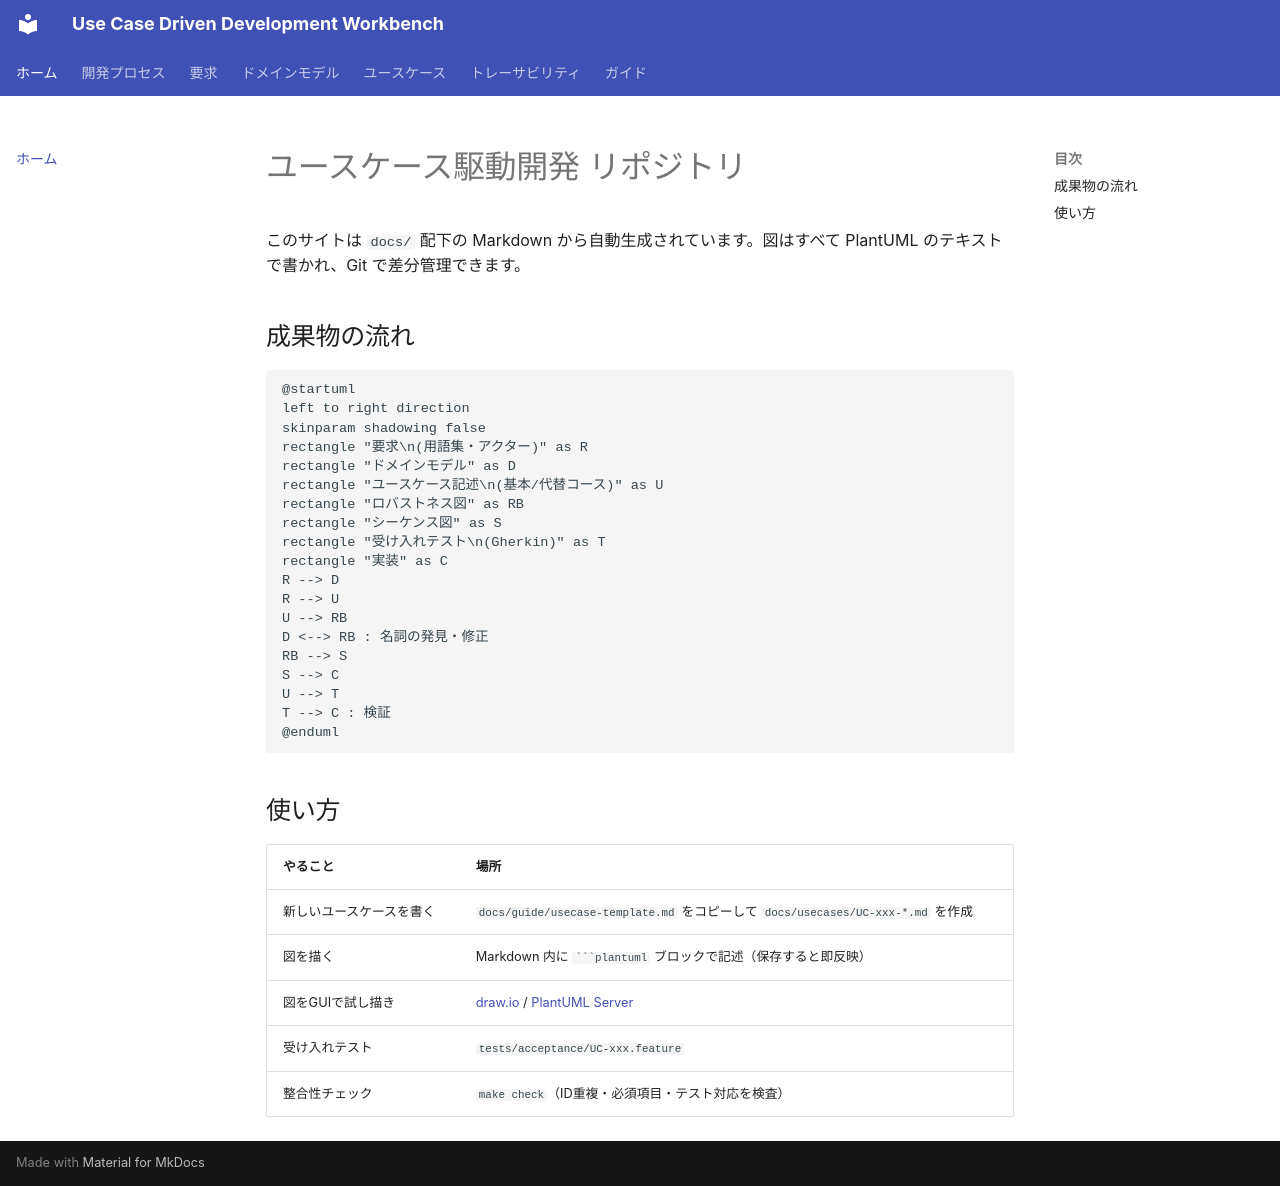

repository: UeEmon/use-case-driven-development-workbench · page: index.html · generator: mkdocs

# ユースケース駆動開発 リポジトリ

このサイトは `docs/` 配下の Markdown から自動生成されています。図はすべて PlantUML のテキストで書かれ、Git で差分管理できます。

## 成果物の流れ

```plantuml
@startuml
left to right direction
skinparam shadowing false
rectangle "要求\n(用語集・アクター)" as R
rectangle "ドメインモデル" as D
rectangle "ユースケース記述\n(基本/代替コース)" as U
rectangle "ロバストネス図" as RB
rectangle "シーケンス図" as S
rectangle "受け入れテスト\n(Gherkin)" as T
rectangle "実装" as C
R --> D
R --> U
U --> RB
D <--> RB : 名詞の発見・修正
RB --> S
S --> C
U --> T
T --> C : 検証
@enduml
```

## 使い方

| やること | 場所 |
|---|---|
| 新しいユースケースを書く | `docs/guide/usecase-template.md` をコピーして `docs/usecases/UC-xxx-*.md` を作成 |
| 図を描く | Markdown 内に ` ```plantuml ` ブロックで記述（保存すると即反映） |
| 図をGUIで試し描き | [draw.io](http://localhost:8081) / [PlantUML Server](http://localhost:8080) |
| 受け入れテスト | `tests/acceptance/UC-xxx.feature` |
| 整合性チェック | `make check`（ID重複・必須項目・テスト対応を検査） |
